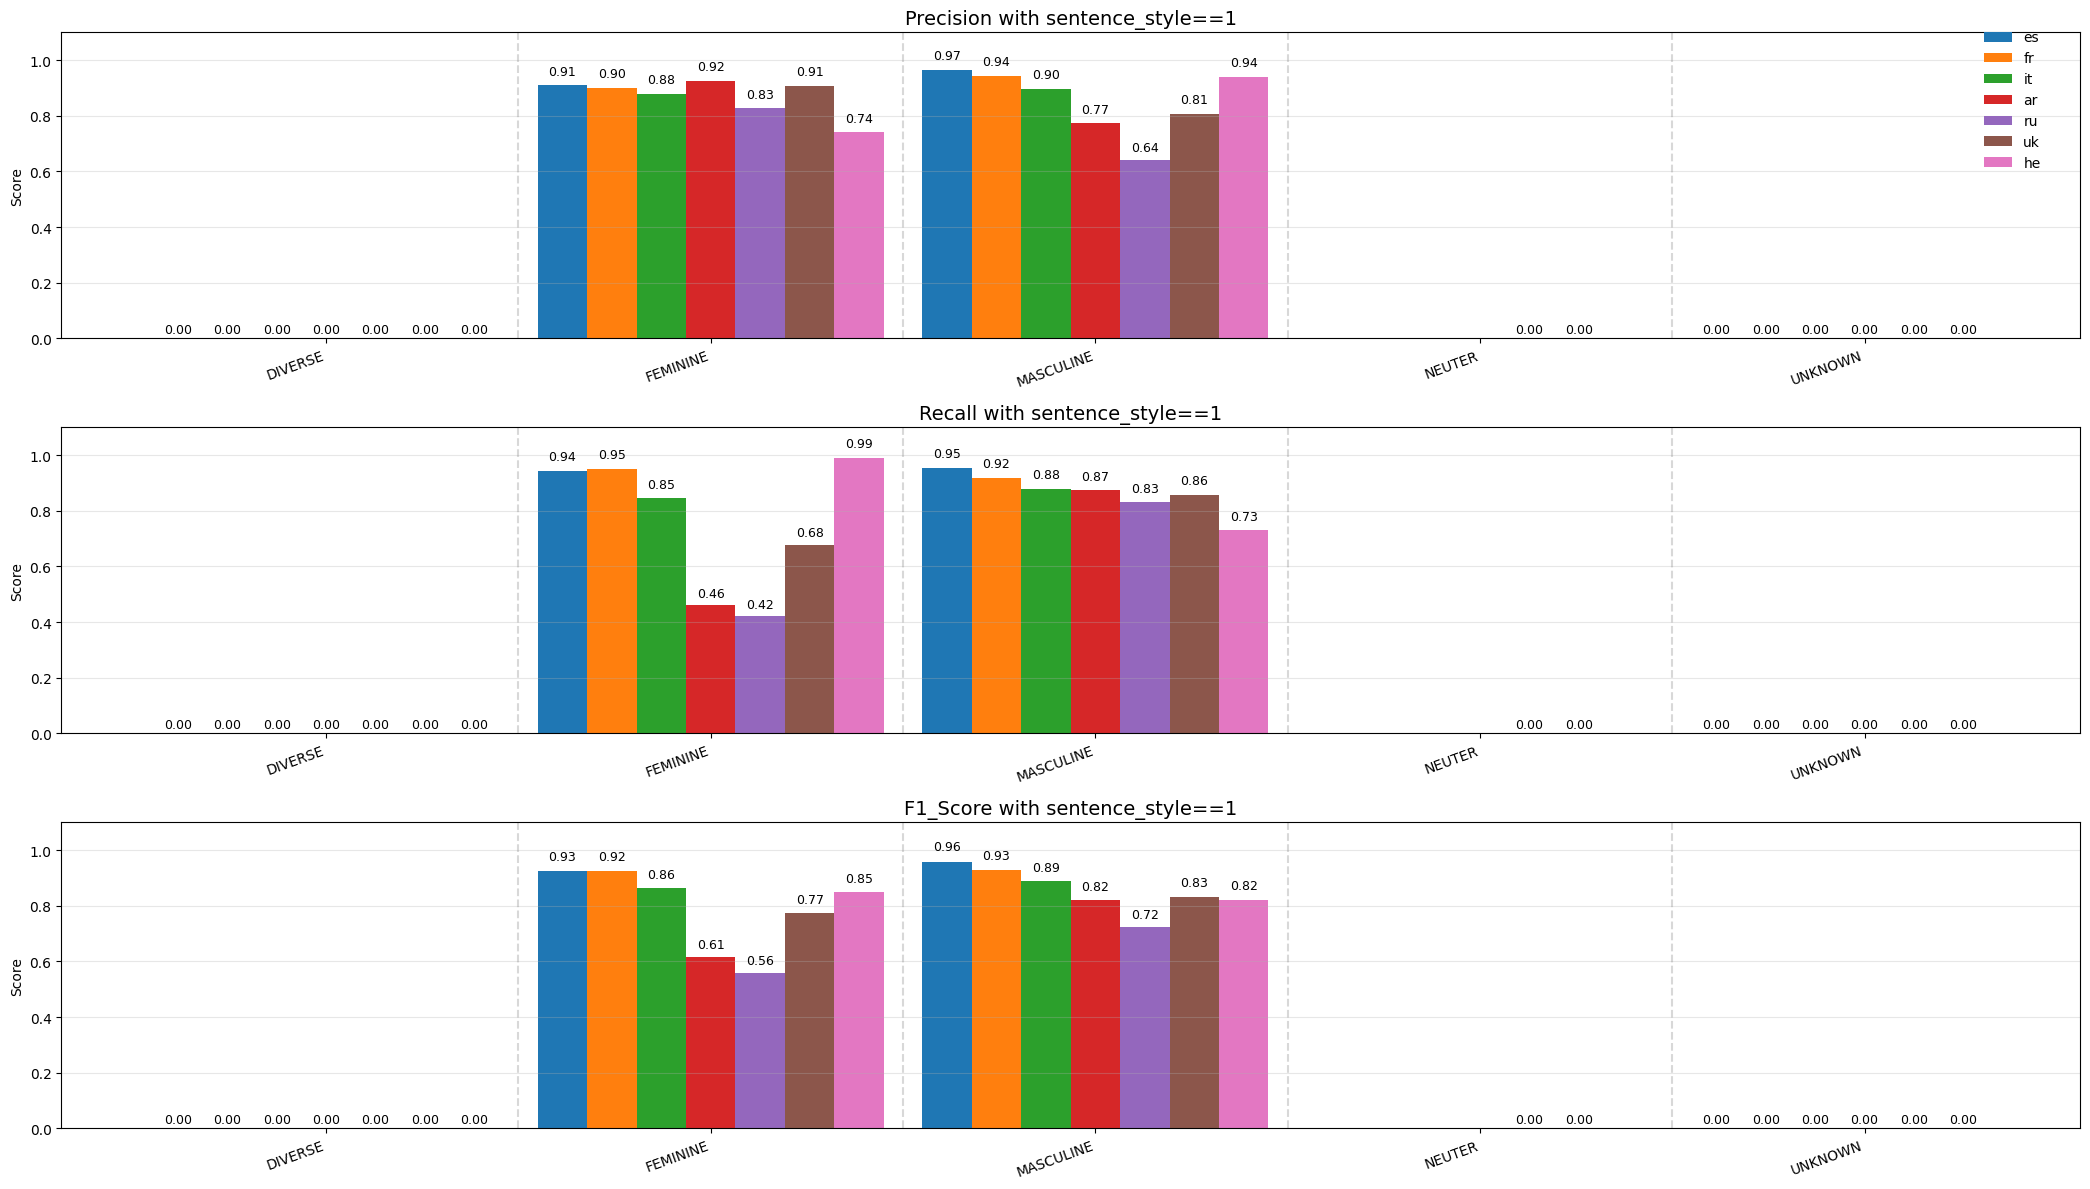

Values plotted in this chart, from the file beside it:
, 0, 1, 2, 3, 4, 5, 6
language, es, fr, it, ar, ru, uk, he
sentence_style, 1, 1, 1, 1, 1, 1, 1
DIVERSE_precision, 0, 0, 0, 0, 0, 0, 0
DIVERSE_recall, 0.0, 0.0, 0.0, 0.0, 0.0, 0.0, 0.0
DIVERSE_f1_score, 0, 0, 0, 0, 0, 0, 0
DIVERSE_support, 58, 58, 58, 58, 58, 58, 58
FEMININE_precision, 0.9091, 0.8998, 0.8802, 0.9242, 0.8266, 0.9063, 0.7422
FEMININE_recall, 0.9434, 0.9491, 0.8453, 0.4604, 0.4226, 0.6755, 0.9887
FEMININE_f1_score, 0.9259, 0.9238, 0.8624, 0.6146, 0.5593, 0.7741, 0.8479
FEMININE_support, 530, 530, 530, 530, 530, 530, 530
MASCULINE_precision, 0.9656, 0.9419, 0.8962, 0.7742, 0.6395, 0.8082, 0.9393
MASCULINE_recall, 0.9528, 0.917, 0.8792, 0.8736, 0.8302, 0.8585, 0.7302
MASCULINE_f1_score, 0.9592, 0.9293, 0.8876, 0.8209, 0.7225, 0.8326, 0.8217
MASCULINE_support, 530, 530, 530, 530, 530, 530, 530
UNKNOWN_precision, 0.0, 0.0, 0.0, 0.0, 0.0, 0.0, 
UNKNOWN_recall, 0.0, 0.0, 0.0, 0.0, 0.0, 0.0, 
UNKNOWN_f1_score, 0.0, 0.0, 0.0, 0.0, 0.0, 0.0, 
UNKNOWN_support, 0.0, 0.0, 0.0, 0.0, 0.0, 0.0, 
NEUTER_precision, , , , , 0.0, 0.0, 
NEUTER_recall, , , , , 0.0, 0.0, 
NEUTER_f1_score, , , , , 0.0, 0.0, 
NEUTER_support, , , , , 0.0, 0.0, 
